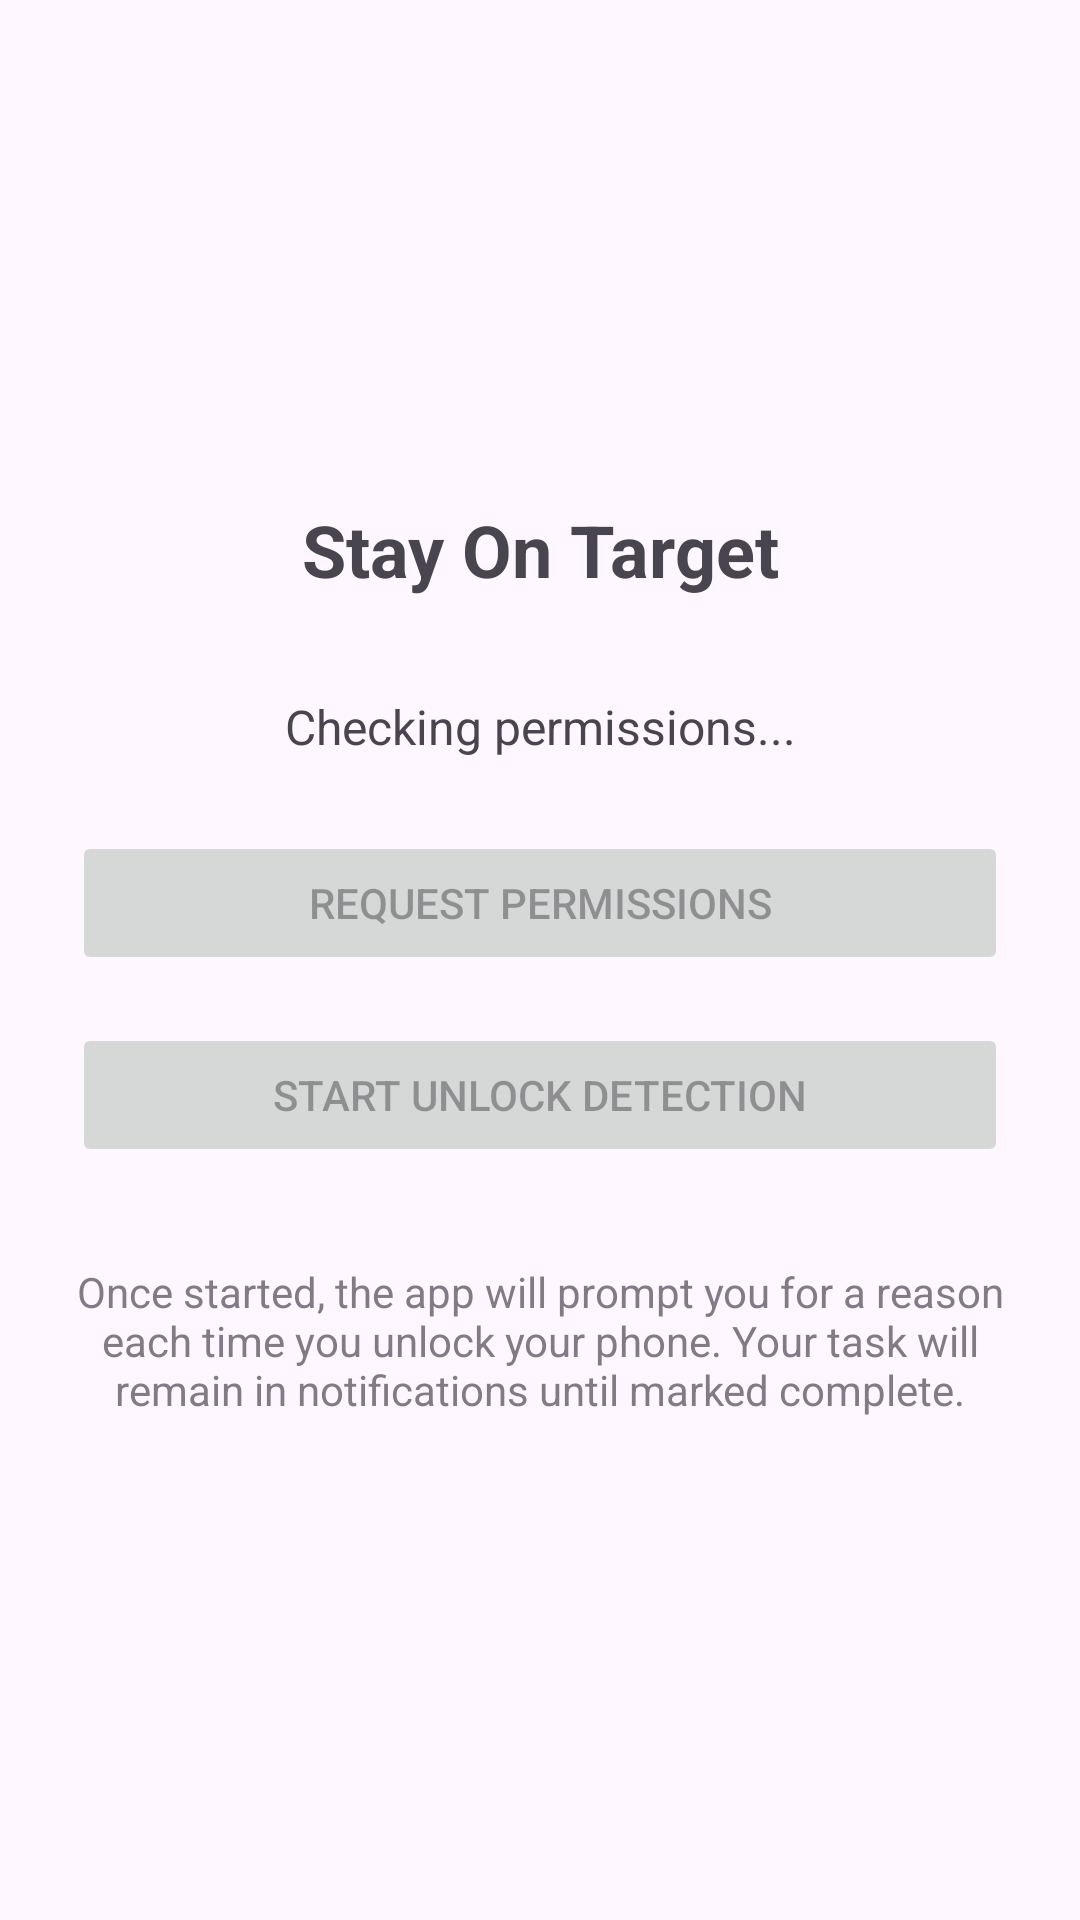

This screen was rendered from an Android layout file. Write that file and the resources it references.
<!-- AndroidManifest.xml: activity theme Theme.StayOnTarget -->
<!-- res/layout/activity_main.xml -->
<?xml version="1.0" encoding="utf-8"?>
<LinearLayout xmlns:android="http://schemas.android.com/apk/res/android"
    android:layout_width="match_parent"
    android:layout_height="match_parent"
    android:orientation="vertical"
    android:padding="24dp"
    android:gravity="center">

    <TextView
        android:layout_width="match_parent"
        android:layout_height="wrap_content"
        android:text="@string/app_name"
        android:textSize="24sp"
        android:textStyle="bold"
        android:gravity="center"
        android:layout_marginBottom="32dp" />

    <TextView
        android:id="@+id/statusText"
        android:layout_width="match_parent"
        android:layout_height="wrap_content"
        android:text="Checking permissions..."
        android:textSize="16sp"
        android:gravity="center"
        android:layout_marginBottom="24dp" />

    <Button
        android:id="@+id/requestPermissionsButton"
        android:layout_width="match_parent"
        android:layout_height="wrap_content"
        android:text="Request Permissions"
        android:layout_marginBottom="16dp"
        android:enabled="false" />

    <Button
        android:id="@+id/startServiceButton"
        android:layout_width="match_parent"
        android:layout_height="wrap_content"
        android:text="Start Unlock Detection"
        android:enabled="false" />

    <TextView
        android:layout_width="match_parent"
        android:layout_height="wrap_content"
        android:text="Once started, the app will prompt you for a reason each time you unlock your phone. Your task will remain in notifications until marked complete."
        android:textSize="14sp"
        android:gravity="center"
        android:layout_marginTop="32dp"
        android:alpha="0.7" />

</LinearLayout>
<!-- resources referenced by this layout -->
<resources>
  <string name="app_name">Stay On Target</string>
  <style name="Theme.StayOnTarget" parent="Theme.Material3.DayNight">
          <item name="colorPrimary">@color/purple_500</item>
          <item name="colorPrimaryVariant">@color/purple_700</item>
          <item name="colorOnPrimary">@color/white</item>
          <item name="colorSecondary">@color/teal_200</item>
          <item name="colorSecondaryVariant">@color/teal_700</item>
          <item name="colorOnSecondary">@color/black</item>
          <item name="android:statusBarColor" tools:targetApi="l">?attr/colorPrimaryVariant</item>
      </style>
  <!-- not gathered from this repository: default colours our renderer supplied (Android Studio template values) -->
  <color name="purple_500">#FF6200EE</color>
  <color name="purple_700">#FF3700B3</color>
  <color name="teal_200">#FF03DAC5</color>
  <color name="teal_700">#FF018786</color>
  <color name="black">#FF000000</color>
  <color name="white">#FFFFFFFF</color>
</resources>
